4-way image classification set "neural" from GitHub (Baldunica/neural); label vocabulary: broadleaf plant, grass, soil, soybean.

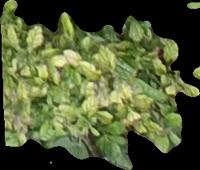
Label: broadleaf plant

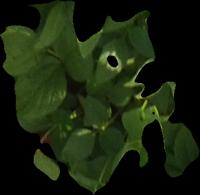
Label: soybean

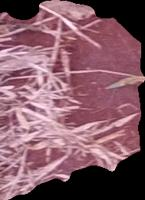
Label: soil

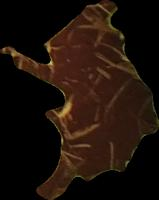
Label: soil

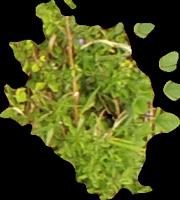
Label: broadleaf plant

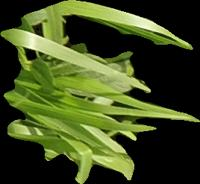
Label: grass
